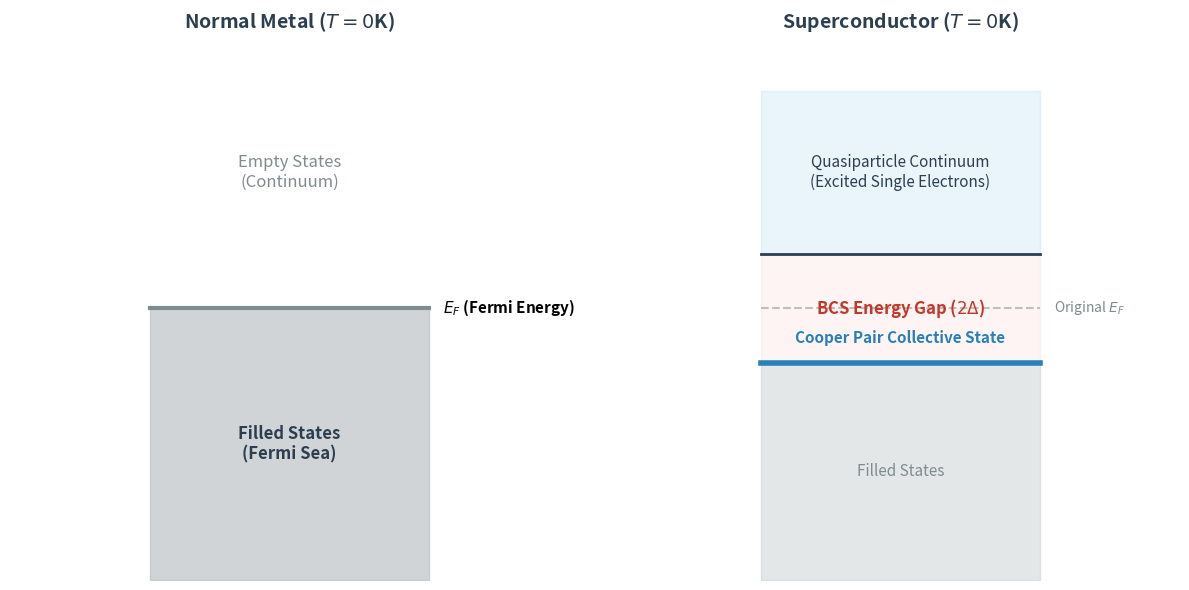

The script that saved this image:
# -*- coding: utf-8 -*-
"""
Created on Fri Jun 19 18:56:54 2026

@author: Straight A
"""

import numpy as np
import matplotlib.pyplot as plt

# Setup the figure
fig, (ax1, ax2) = plt.subplots(1, 2, figsize=(12, 6), facecolor='white')

# --- Left Panel: Normal Metal ---
ax1.set_xlim(0, 4)
ax1.set_ylim(0, 10)
ax1.axis('off')

# Draw Fermi Sea (Filled States)
ax1.fill_between([1, 3], 0, 5, color='#bdc3c7', alpha=0.7)
ax1.plot([1, 3], [5, 5], color='#7f8c8d', linewidth=3) # Fermi Level
ax1.text(2, 2.5, 'Filled States\n(Fermi Sea)', ha='center', va='center', fontsize=12, fontweight='bold', color='#2c3e50')
ax1.text(3.1, 5, r'$E_F$ (Fermi Energy)', ha='left', va='center', fontsize=11, fontweight='bold')

# Normal Continuum
ax1.text(2, 7.5, 'Empty States\n(Continuum)', ha='center', va='center', fontsize=12, color='#7f8c8d')
ax1.set_title('Normal Metal ($T=0$K)', fontsize=14, fontweight='bold', color='#2c3e50')

# --- Right Panel: Superconductor ---
ax2.set_xlim(0, 4)
ax2.set_ylim(0, 10)
ax2.axis('off')

# Draw Lowered Sea
ax2.fill_between([1, 3], 0, 4, color='#bdc3c7', alpha=0.4)
ax2.text(2, 2, 'Filled States', ha='center', va='center', fontsize=11, color='#7f8c8d')

# Draw Cooper Pair Collective Ground State
ax2.plot([1, 3], [4, 4], color='#2980b9', linewidth=4)
ax2.text(2, 4.3, 'Cooper Pair Collective State', ha='center', va='bottom', fontsize=11, fontweight='bold', color='#2980b9')

# Draw the Energy Gap (2\Delta)
ax2.fill_between([1, 3], 4, 6, color='#fadbd8', alpha=0.3) # Shaded gap area
ax2.text(2, 5, r'BCS Energy Gap ($2\Delta$)', ha='center', va='center', fontsize=12, fontweight='bold', color='#c0392b')

# Reference dashed line for original Ef
ax2.plot([1, 3], [5, 5], color='#7f8c8d', linestyle='--', alpha=0.5)
ax2.text(3.1, 5, r'Original $E_F$', ha='left', va='center', fontsize=10, color='#7f8c8d')

# Quasiparticle Continuum
ax2.fill_between([1, 3], 6, 9, color='#3498db', alpha=0.1)
ax2.plot([1, 3], [6, 6], color='#2c3e50', linewidth=2)
ax2.text(2, 7.5, 'Quasiparticle Continuum\n(Excited Single Electrons)', ha='center', va='center', fontsize=11, color='#2c3e50')

ax2.set_title('Superconductor ($T=0$K)', fontsize=14, fontweight='bold', color='#2c3e50')

plt.tight_layout()
plt.savefig('bcs_energy_gap_local.png', dpi=300)
plt.show() # This forces Spyder to render it right in front of you!
